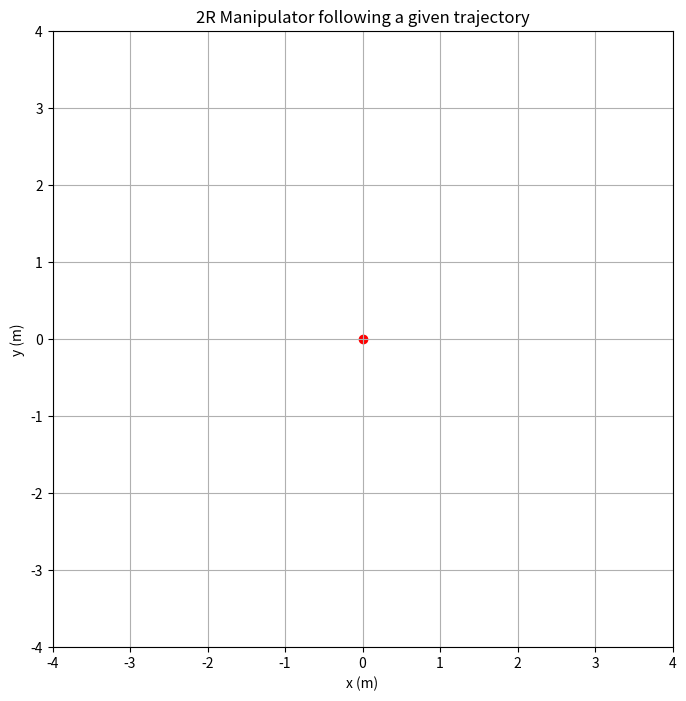

This figure's Python source:
import numpy as np
import math
from matplotlib import pyplot as plt
from matplotlib.animation import FuncAnimation

l1 = 2.0 # length of link 1 in m
l2 = 2.0 # length of link 2 in m

# here, angles q1 and q2 are both measured from the x-axis

# inverse kinematics
def inv_kin (x, y):
    theta = np.arccos((x**2 + y**2 - l1**2 - l2**2) / (2 * l1 * l2))
    q1 = np.arctan2(y, x) - np.arctan2((l2 * np.sin(theta)), (l1 + l2 * np.cos(theta)))
    q2 = q1 + theta
    return q1, q2

# forward kinematics
def fwd_kin (q1, q2):
    x = l1 * np.cos(q1) + l2 * np.cos(q2)
    y = l1 * np.sin(q1) + l2 * np.sin(q2)
    return x, y 

# create planned trajectory
t_max = 5.0   # total simulation time (s)
num_steps = 50
start_point = (-3.5, 1)
end_point = (-1, 3.5)
trajectory = [(1 - i) * np.array(start_point) + i * np.array(end_point) for i in np.linspace(0, 1, num_steps)]
joint_angles = [inv_kin(x, y) for x, y in trajectory]

# preparing the plot
fig, ax = plt.subplots(figsize=(8, 8))  # Equal aspect ratio
ax.set_xlim(-4.0, 4.0)
ax.set_ylim(-4.0, 4.0)
ax.scatter(x=0, y=0, c='r')

plt.xlabel('x (m)') #label
plt.ylabel('y (m)')
plt.title('2R Manipulator following a given trajectory')
plt.grid()

link1, = plt.plot([], [], 'b-')
link2, = plt.plot([], [], 'b-')
point1, = plt.plot([], [], 'r.')
point2, = plt.plot([], [], 'r.')

end_effector_path, = plt.plot([], [], 'g--', label="End-Effector Path")

# animation function
def animate(i):
    q1, q2 = joint_angles[i]
    x, y = fwd_kin(q1, q2)

    link1.set_data([0, l1 * np.cos(q1)], [0, l1 * np.sin(q1)])
    point1.set_data(l1 * np.cos(q1), l1 * np.sin(q1))
    link2.set_data([l1 * np.cos(q1), x], [l1 * np.sin(q1), y])
    point2.set_data(x, y)
    
    end_effector_path.set_data([p[0] for p in trajectory[:i+1]], [p[1] for p in trajectory[:i+1]])

ani = FuncAnimation(fig, animate, frames=num_steps, interval=(t_max / num_steps) * 1000)

plt.show()
